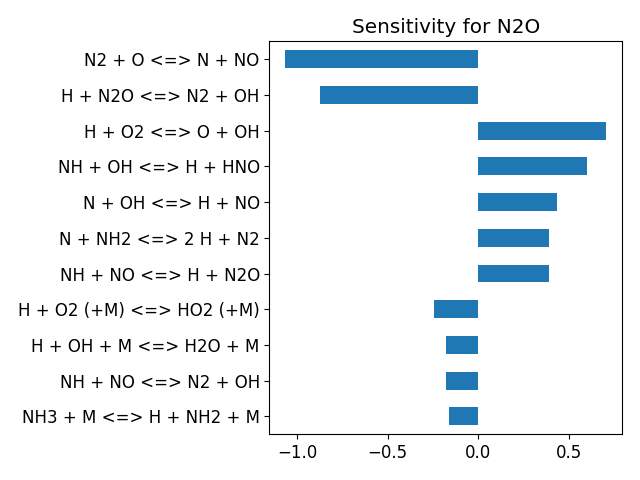

The table this chart was drawn from, first rows:
, base_case
H + O2 <=> O + OH, 0.7059
H2 + O <=> H + OH, 0.04784
H2 + OH <=> H + H2O, -0.02182
H2O + O <=> 2 OH, 0.01444
2 H + M <=> H2 + M, -0.02436
H + OH + M <=> H2O + M, -0.1794
2 O + M <=> O2 + M, -0.0186
H + O + M <=> OH + M, -0.01122
H + O2 (+M) <=> HO2 (+M), -0.2455
H + HO2 <=> 2 OH, -0.001246
H + HO2 <=> H2 + O2, -0.007201
H + HO2 <=> H2O + O, -0.007987
HO2 + O <=> O2 + OH, -0.007612
HO2 + OH <=> H2O + O2, -0.008143
HO2 + OH <=> H2O + O2, -0.00914
2 OH (+M) <=> H2O2 (+M), -0.007113
2 HO2 <=> H2O2 + O2, -0.006848
2 HO2 <=> H2O2 + O2, -0.006869
H + H2O2 <=> H2 + HO2, -0.006877
H + H2O2 <=> H2O + OH, -0.007223
H2O2 + OH <=> H2O + HO2, -0.007005
H2O2 + OH <=> H2O + HO2, -0.006975
H2O2 + O <=> HO2 + OH, -0.007024
HO2 + NH2 <=> NH3 + O2, -0.007919
NH2 + O2 <=> H2NO + O, -0.006714
H2NO + O <=> HNO + OH, -0.007084
H2NO + O2 <=> HNO + HO2, -0.006975
NH3 + M <=> H + NH2 + M, -0.1591
H + NH3 <=> H2 + NH2, -0.01687
NH3 + O <=> NH2 + OH, 0.03857
NH3 + OH <=> H2O + NH2, 0.07922
H + NH2 <=> H2 + NH, -0.04217
N + NH2 <=> 2 H + N2, 0.3916
NH2 + O <=> H + HNO, -0.02439
NH2 + OH <=> H2O + NH, -0.03956
NH2 + NO <=> H2O + N2, -0.06002
NH2 + NO <=> NNH + OH, -0.006142
H + NH <=> H2 + N, -0.02146
NH + O <=> H + NO, -0.00294
NH + OH <=> H + HNO, 0.6002
NH + OH <=> H2O + N, -0.02478
NH + O2 <=> HNO + O, -0.004268
NH + NO <=> H + N2O, 0.3909
NH + NO <=> N2 + OH, -0.1759
NNH (+M) <=> H + N2 (+M), 0.02653
H + NNH <=> H2 + N2, -0.007607
NNH + O <=> H + N2O, -0.03792
NNH + OH <=> H2O + N2, -0.007341
NNH + O2 <=> HO2 + N2, -0.03654
N2 + O <=> N + NO, -1.063
HO2 + NO <=> NO2 + OH, -0.0106
H + NO (+M) <=> HNO (+M), 0.02408
H + NO2 <=> NO + OH, -0.004382
NO2 + O <=> NO + O2, -0.007229
NO2 + M <=> NO + O + M, -0.008884
HNO + OH <=> H2O + NO, -0.01345
H + HNO <=> H2 + NO, -0.04277
N + O2 <=> NO + O, -0.02274
N + OH <=> H + NO, 0.4336
N2O (+M) <=> N2 + O (+M), -0.04268
... 3 more rows
